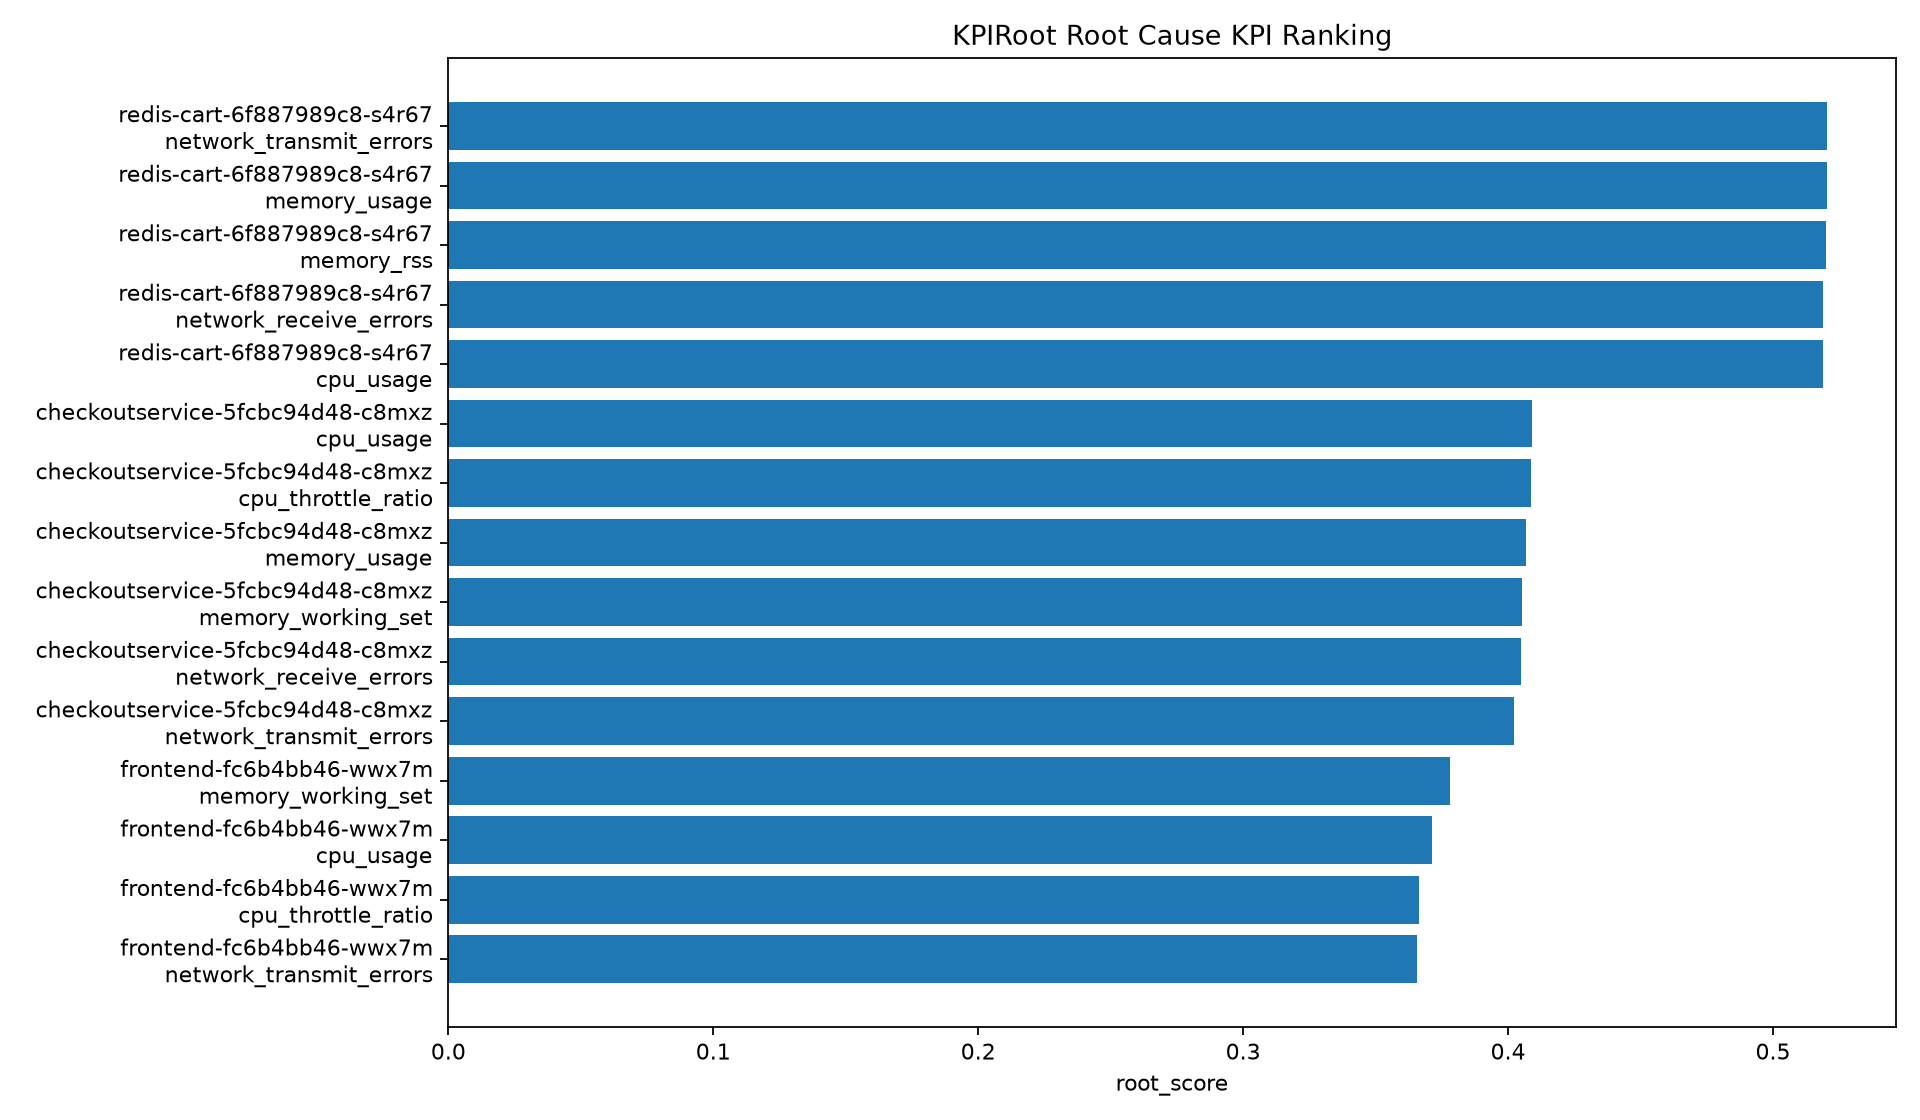

Source data for this figure (header and first rows):
pod, metric, similarity, causality, best_lag, volatility, root_score
redis-cart-6f887989c8-s4r67, network_transmit_errors, 0.3678, 0.9838, 3, 0.0528, 0.5204
redis-cart-6f887989c8-s4r67, memory_usage, 0.3687, 0.9838, 3, 0.05, 0.5202
redis-cart-6f887989c8-s4r67, memory_rss, 0.3657, 0.9837, 3, 0.0556, 0.52
redis-cart-6f887989c8-s4r67, network_receive_errors, 0.3633, 0.9839, 3, 0.0556, 0.5189
redis-cart-6f887989c8-s4r67, cpu_usage, 0.363, 0.9835, 3, 0.0556, 0.5187
checkoutservice-5fcbc94d48-c8mxz, cpu_usage, 0.297, 0.7502, 1, 0.0639, 0.409
checkoutservice-5fcbc94d48-c8mxz, cpu_throttle_ratio, 0.2966, 0.7477, 1, 0.0667, 0.4085
checkoutservice-5fcbc94d48-c8mxz, memory_usage, 0.2947, 0.7414, 1, 0.0722, 0.4066
checkoutservice-5fcbc94d48-c8mxz, memory_working_set, 0.2917, 0.7412, 1, 0.0722, 0.4051
checkoutservice-5fcbc94d48-c8mxz, network_receive_errors, 0.2929, 0.7387, 1, 0.0722, 0.4048
checkoutservice-5fcbc94d48-c8mxz, network_transmit_errors, 0.2905, 0.7396, 1, 0.0639, 0.4023
frontend-fc6b4bb46-wwx7m, memory_working_set, 0.2619, 0.716, 5, 0.0472, 0.3779
frontend-fc6b4bb46-wwx7m, cpu_usage, 0.257, 0.7036, 5, 0.0472, 0.3713
frontend-fc6b4bb46-wwx7m, cpu_throttle_ratio, 0.2528, 0.6895, 5, 0.0556, 0.3662
frontend-fc6b4bb46-wwx7m, network_transmit_errors, 0.2495, 0.6972, 5, 0.0472, 0.3657
frontend-fc6b4bb46-wwx7m, network_receive_errors, 0.2503, 0.6745, 4, 0.0528, 0.3593
frontend-fc6b4bb46-wwx7m, memory_usage, 0.2361, 0.6444, 5, 0.0472, 0.3412
cartservice-77f8cfdff-4gflb, network_receive_errors, 0.2551, 0.5098, 1, 0.0278, 0.2988
cartservice-77f8cfdff-4gflb, memory_working_set, 0.2568, 0.508, 1, 0.0222, 0.2978
cartservice-77f8cfdff-4gflb, cpu_throttle_ratio, 0.2553, 0.5052, 1, 0.0278, 0.2972
cartservice-77f8cfdff-4gflb, cpu_usage, 0.2552, 0.5064, 1, 0.0194, 0.296
cartservice-77f8cfdff-4gflb, network_transmit_errors, 0.2545, 0.507, 1, 0.0194, 0.2958
cartservice-77f8cfdff-4gflb, memory_usage, 0.2552, 0.5056, 1, 0.0167, 0.2951
shippingservice-3f4d5e6f78-hj2kx, memory_working_set, 0.103, 0.2261, 5, 0.0333, 0.1322
currencyservice-7c5c4ccd64-8zv72, network_receive_errors, 0.1034, 0.2083, 3, 0.0444, 0.1283
emailservice-5c4564f4db-c9pjv, memory_usage, 0.1018, 0.2074, 5, 0.0444, 0.1273
shippingservice-3f4d5e6f78-hj2kx, cpu_throttle_ratio, 0.1027, 0.212, 5, 0.0306, 0.1265
recommendationservice-9c8dd7cd6-f6x7c, cpu_throttle_ratio, 0.0976, 0.1969, 5, 0.0389, 0.1206
paymentservice-858d7c66fd-pwd9m, memory_usage, 0.0986, 0.1896, 5, 0.0417, 0.1191
recommendationservice-9c8dd7cd6-f6x7c, cpu_usage, 0.0936, 0.1937, 5, 0.0361, 0.1171
adservice-7c8b9f944-b7rfw, cpu_throttle_ratio, 0.0939, 0.1902, 5, 0.0361, 0.116
productcatalogservice-59867cb94d-gjfzt, memory_working_set, 0.0919, 0.1833, 4, 0.05, 0.1155
paymentservice-858d7c66fd-pwd9m, cpu_throttle_ratio, 0.0929, 0.1806, 5, 0.0444, 0.1139
adservice-7c8b9f944-b7rfw, cpu_usage, 0.0932, 0.1777, 3, 0.0472, 0.1136
currencyservice-7c5c4ccd64-8zv72, memory_usage, 0.0896, 0.17, 5, 0.0278, 0.1054
adservice-7c8b9f944-b7rfw, network_receive_errors, 0.0902, 0.1575, 3, 0.0361, 0.103
recommendationservice-9c8dd7cd6-f6x7c, network_transmit_errors, 0.0867, 0.1623, 5, 0.0333, 0.1025
shippingservice-3f4d5e6f78-hj2kx, cpu_usage, 0.0846, 0.1532, 4, 0.0472, 0.1011
shippingservice-3f4d5e6f78-hj2kx, network_transmit_errors, 0.0807, 0.1515, 5, 0.0417, 0.0977
emailservice-5c4564f4db-c9pjv, memory_working_set, 0.0837, 0.1415, 5, 0.05, 0.0972
emailservice-5c4564f4db-c9pjv, cpu_throttle_ratio, 0.081, 0.1488, 5, 0.0417, 0.0969
currencyservice-7c5c4ccd64-8zv72, network_transmit_errors, 0.0808, 0.1417, 5, 0.0528, 0.0965
paymentservice-858d7c66fd-pwd9m, network_transmit_errors, 0.0804, 0.1369, 1, 0.0444, 0.093
paymentservice-858d7c66fd-pwd9m, cpu_usage, 0.0809, 0.1329, 5, 0.0472, 0.0924
productcatalogservice-59867cb94d-gjfzt, network_transmit_errors, 0.0859, 0.1344, 5, 0.0333, 0.0923
emailservice-5c4564f4db-c9pjv, cpu_usage, 0.0824, 0.1352, 5, 0.0278, 0.09
productcatalogservice-59867cb94d-gjfzt, cpu_usage, 0.0746, 0.1366, 4, 0.0417, 0.0897
productcatalogservice-59867cb94d-gjfzt, memory_usage, 0.0766, 0.1302, 5, 0.0417, 0.0883
emailservice-5c4564f4db-c9pjv, network_transmit_errors, 0.0766, 0.1315, 4, 0.0333, 0.0871
shippingservice-3f4d5e6f78-hj2kx, memory_usage, 0.0795, 0.1177, 5, 0.0417, 0.0853
recommendationservice-9c8dd7cd6-f6x7c, network_receive_errors, 0.0719, 0.1284, 5, 0.0361, 0.0845
paymentservice-858d7c66fd-pwd9m, network_receive_errors, 0.0713, 0.1242, 5, 0.0417, 0.0839
productcatalogservice-59867cb94d-gjfzt, cpu_throttle_ratio, 0.0762, 0.1126, 5, 0.05, 0.0837
shippingservice-3f4d5e6f78-hj2kx, network_receive_errors, 0.0734, 0.1121, 5, 0.0528, 0.0828
productcatalogservice-59867cb94d-gjfzt, network_receive_errors, 0.0702, 0.1255, 5, 0.0333, 0.0822
recommendationservice-9c8dd7cd6-f6x7c, memory_working_set, 0.072, 0.1233, 5, 0.0278, 0.0811
currencyservice-7c5c4ccd64-8zv72, cpu_throttle_ratio, 0.0743, 0.1081, 5, 0.0333, 0.0779
adservice-7c8b9f944-b7rfw, memory_usage, 0.0733, 0.1077, 5, 0.0333, 0.0774
paymentservice-858d7c66fd-pwd9m, memory_working_set, 0.067, 0.1152, 5, 0.025, 0.0755
currencyservice-7c5c4ccd64-8zv72, memory_working_set, 0.0735, 0.0975, 5, 0.0389, 0.075
... 5 more rows
